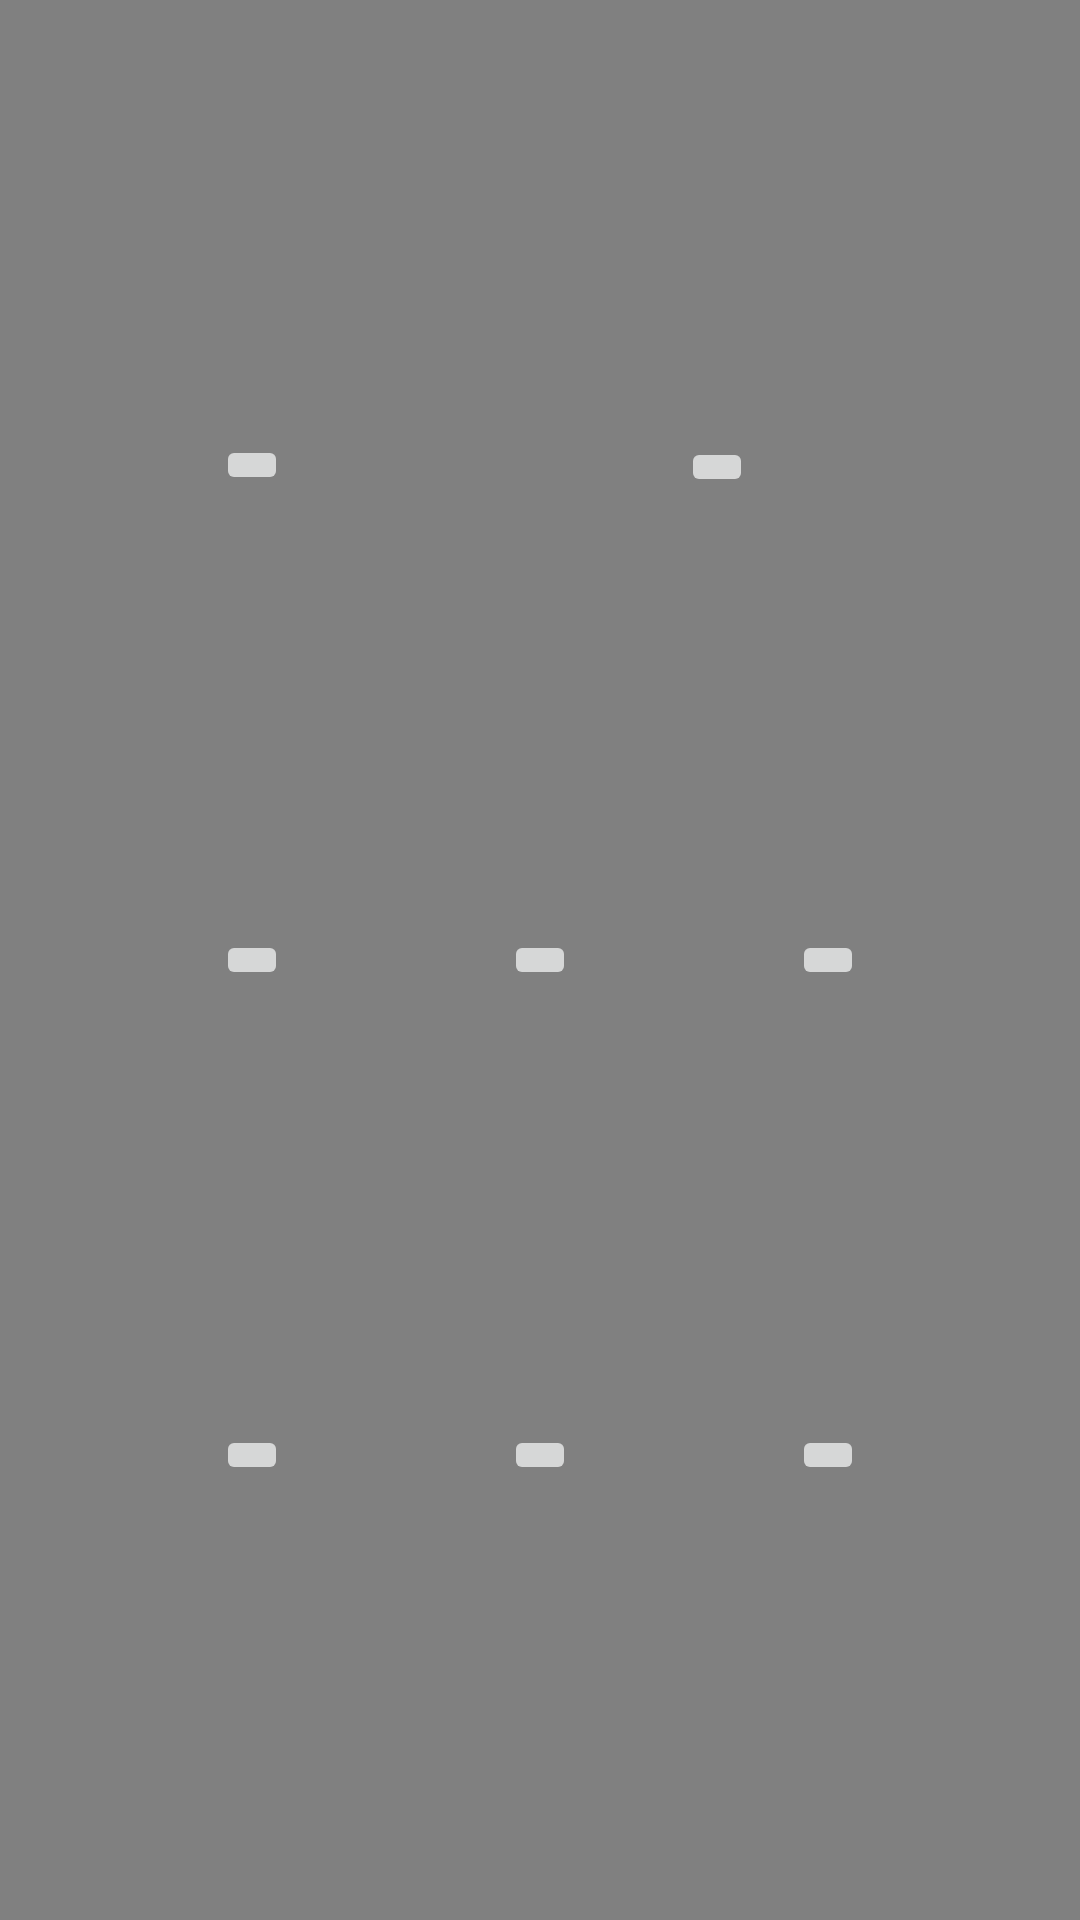

This screen was rendered from an Android layout file. Write that file and the resources it references.
<!-- AndroidManifest.xml: application theme AppTheme -->
<!-- res/layout/town.xml -->
<?xml version="1.0" encoding="utf-8"?>
<androidx.constraintlayout.widget.ConstraintLayout xmlns:android="http://schemas.android.com/apk/res/android"
    xmlns:app="http://schemas.android.com/apk/res-auto"
    xmlns:tools="http://schemas.android.com/tools"
    android:layout_width="match_parent"
    android:layout_height="match_parent"
    android:background="#808080"
    android:id="@+id/town"
    android:screenOrientation="landscape"
    tools:context=".Town">


    <ImageButton
        android:id="@+id/home"
        android:layout_width="wrap_content"
        android:layout_height="wrap_content"
        android:layout_gravity="center"
        app:layout_constraintBottom_toBottomOf="parent"
        app:layout_constraintTop_toTopOf="parent"
        app:layout_constraintRight_toRightOf="parent"
        app:layout_constraintLeft_toLeftOf="parent"
        />

    <ImageButton
        android:id="@+id/bookstore"
        android:layout_width="wrap_content"
        android:layout_height="wrap_content"
        app:layout_constraintBottom_toBottomOf="parent"
        app:layout_constraintTop_toTopOf="parent"
        app:layout_constraintLeft_toRightOf="@+id/home"
        app:layout_constraintRight_toRightOf="parent"
        />

    <ImageButton
        android:id="@+id/restaurant"
        android:layout_width="wrap_content"
        android:layout_height="wrap_content"
        app:layout_constraintTop_toBottomOf="@+id/photostore"
        app:layout_constraintBottom_toBottomOf="parent"
        app:layout_constraintRight_toLeftOf="@+id/home"
        app:layout_constraintLeft_toLeftOf="parent"
        />

    <ImageButton
        android:id="@+id/photostore"
        android:layout_width="wrap_content"
        android:layout_height="wrap_content"
        app:layout_constraintBottom_toBottomOf="parent"
        app:layout_constraintTop_toTopOf="parent"
        app:layout_constraintRight_toLeftOf="@+id/home"
        app:layout_constraintLeft_toLeftOf="parent"
        />


    <ImageButton
        android:id="@+id/park"
        android:layout_width="wrap_content"
        android:layout_height="wrap_content"
        app:layout_constraintBottom_toTopOf="@+id/photostore"
        app:layout_constraintHorizontal_bias="0.546"
        app:layout_constraintLeft_toRightOf="@id/topleft"
        app:layout_constraintRight_toRightOf="parent"
        app:layout_constraintTop_toTopOf="parent"
        app:layout_constraintVertical_bias="0.502" />

    <ImageButton
        android:id="@+id/topleft"
        android:layout_width="wrap_content"
        android:layout_height="wrap_content"
        app:layout_constraintBottom_toTopOf="@+id/photostore"
        app:layout_constraintTop_toTopOf="parent"
        app:layout_constraintRight_toLeftOf="@+id/home"
        app:layout_constraintLeft_toLeftOf="parent"
        />

    <ImageButton
        android:id="@+id/movietheater"
        android:layout_width="wrap_content"
        android:layout_height="wrap_content"
        android:layout_gravity="center"
        app:layout_constraintTop_toBottomOf="@id/home"
        app:layout_constraintBottom_toBottomOf="parent"
        app:layout_constraintRight_toRightOf="parent"
        app:layout_constraintLeft_toLeftOf="parent"
        />

    <ImageButton
        android:id="@+id/grocerystore"
        android:layout_width="wrap_content"
        android:layout_height="wrap_content"
        app:layout_constraintTop_toBottomOf="@id/home"
        app:layout_constraintBottom_toBottomOf="parent"
        app:layout_constraintLeft_toRightOf="@+id/home"
        app:layout_constraintRight_toRightOf="parent"
        />




</androidx.constraintlayout.widget.ConstraintLayout>
<!-- resources referenced by this layout -->
<resources>
  <style name="AppTheme" parent="Theme.AppCompat.Light.NoActionBar">
          
          <item name="colorPrimary">@color/colorPrimary</item>
          <item name="colorPrimaryDark">@color/colorPrimaryDark</item>
          <item name="colorAccent">@color/colorAccent</item>
      </style>
  <color name="colorPrimary">#00CCFF</color>
  <color name="colorPrimaryDark">#00AAFF</color>
  <color name="colorAccent">#D81B60</color>
</resources>
